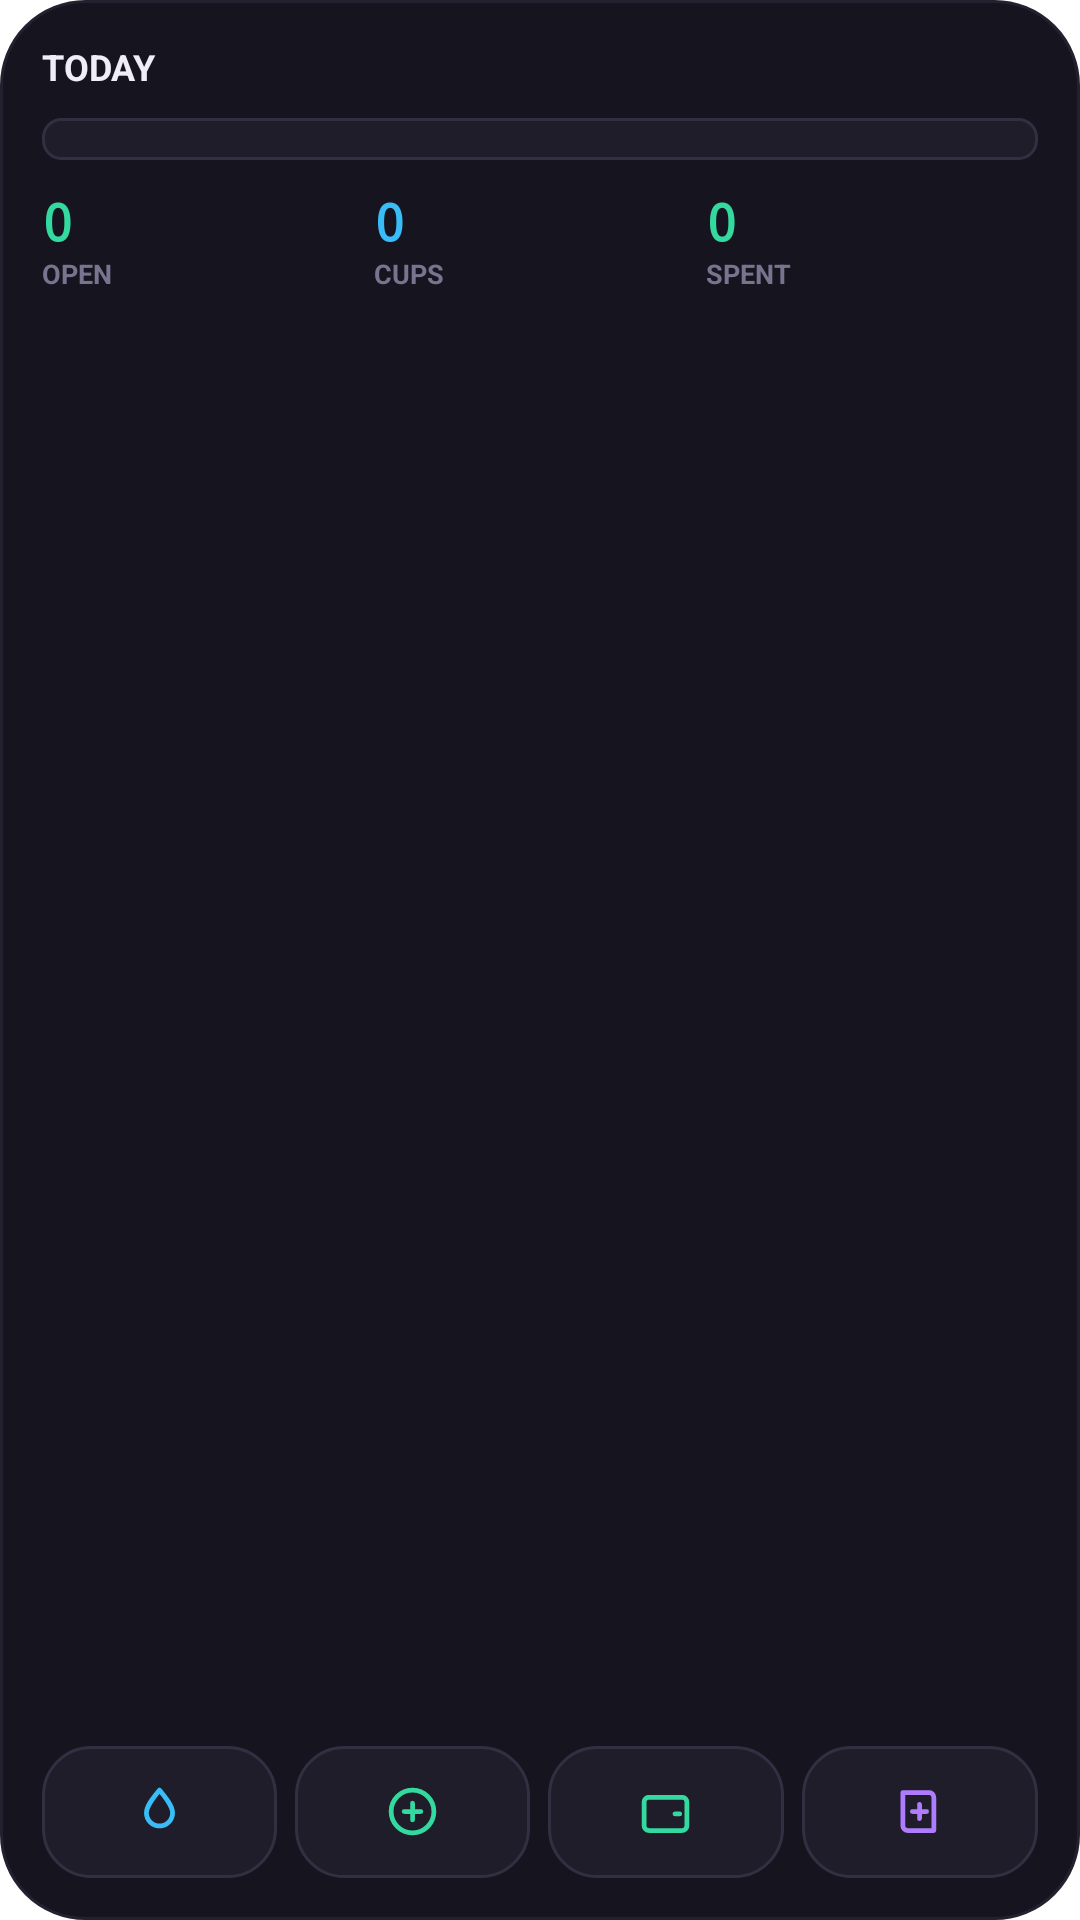

Write the Android layout XML for this screen, with the resource values it uses.
<!-- AndroidManifest.xml: application theme AppTheme -->
<!-- res/layout/bd_widget_today.xml -->
<?xml version="1.0" encoding="utf-8"?>
<LinearLayout xmlns:android="http://schemas.android.com/apk/res/android"
    android:layout_width="match_parent"
    android:layout_height="match_parent"
    android:orientation="vertical"
    android:background="@drawable/bd_card"
    android:padding="14dp">

    <LinearLayout
        android:layout_width="match_parent"
        android:layout_height="0dp"
        android:layout_weight="1"
        android:orientation="vertical">

        <LinearLayout
            android:id="@+id/bd_open_home"
            android:layout_width="match_parent"
            android:layout_height="wrap_content"
            android:orientation="horizontal"
            android:baselineAligned="false"
            android:gravity="center_vertical">

            <TextView
                android:id="@+id/bd_date"
                android:layout_width="0dp"
                android:layout_height="wrap_content"
                android:layout_weight="1"
                android:maxLines="1"
                android:ellipsize="end"
                android:textColor="@color/bd_tx"
                android:textSize="12sp"
                android:textStyle="bold"
                android:text="TODAY" />

            <TextView
                android:id="@+id/bd_done"
                android:layout_width="wrap_content"
                android:layout_height="wrap_content"
                android:fontFamily="monospace"
                android:maxLines="1"
                android:textColor="@color/bd_tx3"
                android:textSize="10sp"
                android:textStyle="bold"
                android:text="" />
        </LinearLayout>

        <ProgressBar
            android:id="@+id/bd_bar"
            style="?android:attr/progressBarStyleHorizontal"
            android:layout_width="match_parent"
            android:layout_height="14dp"
            android:layout_marginTop="9dp"
            android:max="100"
            android:progress="0"
            android:progressDrawable="@drawable/bd_bar" />

        <LinearLayout
            android:layout_width="match_parent"
            android:layout_height="wrap_content"
            android:layout_marginTop="9dp"
            android:orientation="horizontal"
            android:baselineAligned="false">

            <LinearLayout
                android:id="@+id/bd_go_tasks"
                android:layout_width="0dp"
                android:layout_height="wrap_content"
                android:layout_weight="1"
                android:orientation="vertical">
                <TextView
                    android:id="@+id/bd_tasks_n"
                    android:layout_width="wrap_content"
                    android:layout_height="wrap_content"
                    android:fontFamily="monospace"
                    android:textColor="@color/bd_tasks"
                    android:textSize="17sp"
                    android:textStyle="bold"
                    android:text="0" />
                <TextView
                    android:layout_width="wrap_content"
                    android:layout_height="wrap_content"
                    android:textColor="@color/bd_tx3"
                    android:textSize="9sp"
                    android:textStyle="bold"
                    android:text="OPEN" />
            </LinearLayout>

            <LinearLayout
                android:id="@+id/bd_go_water"
                android:layout_width="0dp"
                android:layout_height="wrap_content"
                android:layout_weight="1"
                android:orientation="vertical">
                <TextView
                    android:id="@+id/bd_water_n"
                    android:layout_width="wrap_content"
                    android:layout_height="wrap_content"
                    android:fontFamily="monospace"
                    android:textColor="@color/bd_water"
                    android:textSize="17sp"
                    android:textStyle="bold"
                    android:text="0" />
                <TextView
                    android:layout_width="wrap_content"
                    android:layout_height="wrap_content"
                    android:textColor="@color/bd_tx3"
                    android:textSize="9sp"
                    android:textStyle="bold"
                    android:text="CUPS" />
            </LinearLayout>

            <LinearLayout
                android:id="@+id/bd_go_spent"
                android:layout_width="0dp"
                android:layout_height="wrap_content"
                android:layout_weight="1"
                android:orientation="vertical">
                <TextView
                    android:id="@+id/bd_spent_n"
                    android:layout_width="wrap_content"
                    android:layout_height="wrap_content"
                    android:fontFamily="monospace"
                    android:maxLines="1"
                    android:ellipsize="end"
                    android:textColor="@color/bd_money"
                    android:textSize="17sp"
                    android:textStyle="bold"
                    android:text="0" />
                <TextView
                    android:layout_width="wrap_content"
                    android:layout_height="wrap_content"
                    android:textColor="@color/bd_tx3"
                    android:textSize="9sp"
                    android:textStyle="bold"
                    android:text="SPENT" />
            </LinearLayout>
        </LinearLayout>
    </LinearLayout>

    
    <LinearLayout
        android:layout_width="match_parent"
        android:layout_height="wrap_content"
        android:layout_marginTop="10dp"
        android:orientation="horizontal"
        android:baselineAligned="false">

        <LinearLayout
            android:id="@+id/bd_act_water"
            android:layout_width="0dp"
            android:layout_height="44dp"
            android:layout_weight="1"
            android:layout_marginEnd="6dp"
            android:orientation="horizontal"
            android:gravity="center"
            android:background="@drawable/bd_btn"
            android:contentDescription="Log a cup of water">
            <ImageView
                android:layout_width="19dp"
                android:layout_height="19dp"
                android:src="@drawable/bd_ic_drop"
                android:tint="@color/bd_water"
                android:contentDescription="@null" />
        </LinearLayout>

        <LinearLayout
            android:id="@+id/bd_act_task"
            android:layout_width="0dp"
            android:layout_height="44dp"
            android:layout_weight="1"
            android:layout_marginEnd="6dp"
            android:orientation="horizontal"
            android:gravity="center"
            android:background="@drawable/bd_btn"
            android:contentDescription="New task">
            <ImageView
                android:layout_width="19dp"
                android:layout_height="19dp"
                android:src="@drawable/bd_ic_task"
                android:tint="@color/bd_tasks"
                android:contentDescription="@null" />
        </LinearLayout>

        <LinearLayout
            android:id="@+id/bd_act_money"
            android:layout_width="0dp"
            android:layout_height="44dp"
            android:layout_weight="1"
            android:layout_marginEnd="6dp"
            android:orientation="horizontal"
            android:gravity="center"
            android:background="@drawable/bd_btn"
            android:contentDescription="Log an expense">
            <ImageView
                android:layout_width="19dp"
                android:layout_height="19dp"
                android:src="@drawable/bd_ic_money"
                android:tint="@color/bd_money"
                android:contentDescription="@null" />
        </LinearLayout>

        <LinearLayout
            android:id="@+id/bd_act_note"
            android:layout_width="0dp"
            android:layout_height="44dp"
            android:layout_weight="1"
            android:orientation="horizontal"
            android:gravity="center"
            android:background="@drawable/bd_btn"
            android:contentDescription="New note">
            <ImageView
                android:layout_width="19dp"
                android:layout_height="19dp"
                android:src="@drawable/bd_ic_note"
                android:tint="@color/bd_notes"
                android:contentDescription="@null" />
        </LinearLayout>
    </LinearLayout>
</LinearLayout>
<!-- resources referenced by this layout -->
<resources>
  <color name="bd_money">#34D9A0</color>
  <color name="bd_notes">#B07CFF</color>
  <color name="bd_tasks">#34D9A0</color>
  <color name="bd_tx">#EFEDF5</color>
  <color name="bd_tx3">#78748F</color>
  <color name="bd_water">#38BDF8</color>
  <!-- drawable bd_btn (drawable) -->
  <?xml version="1.0" encoding="utf-8"?>
  <shape xmlns:android="http://schemas.android.com/apk/res/android" android:shape="rectangle">
      <solid android:color="@color/bd_card2" />
      <stroke android:width="1dp" android:color="@color/bd_line2" />
      <corners android:radius="16dp" />
  </shape>
  <!-- drawable bd_card (drawable) -->
  <?xml version="1.0" encoding="utf-8"?>
  <shape xmlns:android="http://schemas.android.com/apk/res/android" android:shape="rectangle">
      <solid android:color="@color/bd_card" />
      <stroke android:width="1dp" android:color="@color/bd_line" />
      <corners android:radius="24dp" />
  </shape>
  <!-- drawable bd_ic_drop (drawable) -->
  <?xml version="1.0" encoding="utf-8"?>
  <vector xmlns:android="http://schemas.android.com/apk/res/android"
      android:width="24dp" android:height="24dp"
      android:viewportWidth="24" android:viewportHeight="24"
      android:tint="@color/bd_tx">
      <path
          android:pathData="M12 3c3.5 4.2 5.5 7 5.5 9.6A5.5 5.5 0 0 1 6.5 12.6C6.5 10 8.5 7.2 12 3z"
          android:strokeWidth="2"
          android:strokeColor="#FFFFFF"
          android:strokeLineCap="round"
          android:strokeLineJoin="round" />
  </vector>
  <!-- drawable bd_ic_money (drawable) -->
  <?xml version="1.0" encoding="utf-8"?>
  <vector xmlns:android="http://schemas.android.com/apk/res/android"
      android:width="24dp" android:height="24dp"
      android:viewportWidth="24" android:viewportHeight="24"
      android:tint="@color/bd_tx">
      <path
          android:pathData="M3 8a2 2 0 0 1 2-2h14a2 2 0 0 1 2 2v10a2 2 0 0 1-2 2H5a2 2 0 0 1-2-2zM16 13h2"
          android:strokeWidth="2"
          android:strokeColor="#FFFFFF"
          android:strokeLineCap="round"
          android:strokeLineJoin="round" />
  </vector>
  <!-- drawable bd_ic_note (drawable) -->
  <?xml version="1.0" encoding="utf-8"?>
  <vector xmlns:android="http://schemas.android.com/apk/res/android"
      android:width="24dp" android:height="24dp"
      android:viewportWidth="24" android:viewportHeight="24"
      android:tint="@color/bd_tx">
      <path
          android:pathData="M5 4h11a2 2 0 0 1 2 2v14H7a2 2 0 0 1-2-2zM12 9v6M9 12h6"
          android:strokeWidth="2"
          android:strokeColor="#FFFFFF"
          android:strokeLineCap="round"
          android:strokeLineJoin="round" />
  </vector>
  <!-- drawable bd_ic_task (drawable) -->
  <?xml version="1.0" encoding="utf-8"?>
  <vector xmlns:android="http://schemas.android.com/apk/res/android"
      android:width="24dp" android:height="24dp"
      android:viewportWidth="24" android:viewportHeight="24"
      android:tint="@color/bd_tx">
      <path
          android:pathData="M12 21a9 9 0 1 0 0-18 9 9 0 0 0 0 18zM12 8.5v7M8.5 12h7"
          android:strokeWidth="2"
          android:strokeColor="#FFFFFF"
          android:strokeLineCap="round"
          android:strokeLineJoin="round" />
  </vector>
  <color name="bd_card2">#1F1D2A</color>
  <color name="bd_line2">#332F42</color>
  <color name="bd_acc">#8B7CFF</color>
  <color name="bd_card">#16151F</color>
  <color name="bd_line">#232130</color>
</resources>
